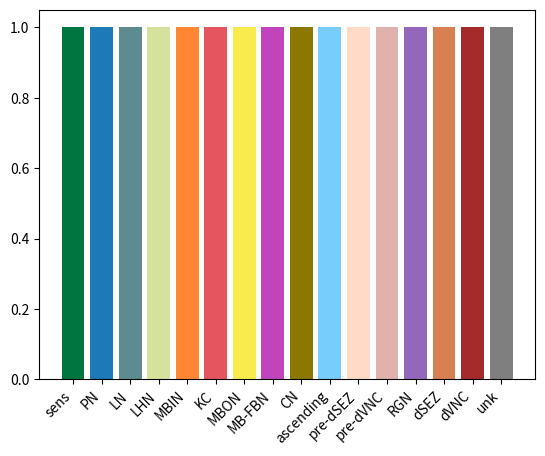

Write Python code to recreate this figure. (Note: this script raises an exception after producing the figure.)
# %%
#
import matplotlib.pyplot as plt

colors = ['#00753F', '#1D79B7', '#5D8C90', '#D4E29E', '#FF8734', '#E55560', '#F9EB4D', '#C144BC', '#8C7700', '#77CDFC', '#FFDAC7', '#E0B1AD', '#9467BD','#D88052', '#A52A2A', 'tab:grey']
cell_types = ['sens', 'PN', 'LN', 'LHN', 'MBIN', 'KC', 'MBON', 'MB-FBN', 'CN', 'ascending', 'pre-dSEZ', 'pre-dVNC', 'RGN', 'dSEZ', 'dVNC', 'unk']
plt.bar(x=cell_types,height=[1]*len(colors),color=colors)
plt.xticks(rotation=45, ha='right')
plt.savefig('plots/test_colors.pdf', format='pdf', bbox_inches='tight')
# %%
